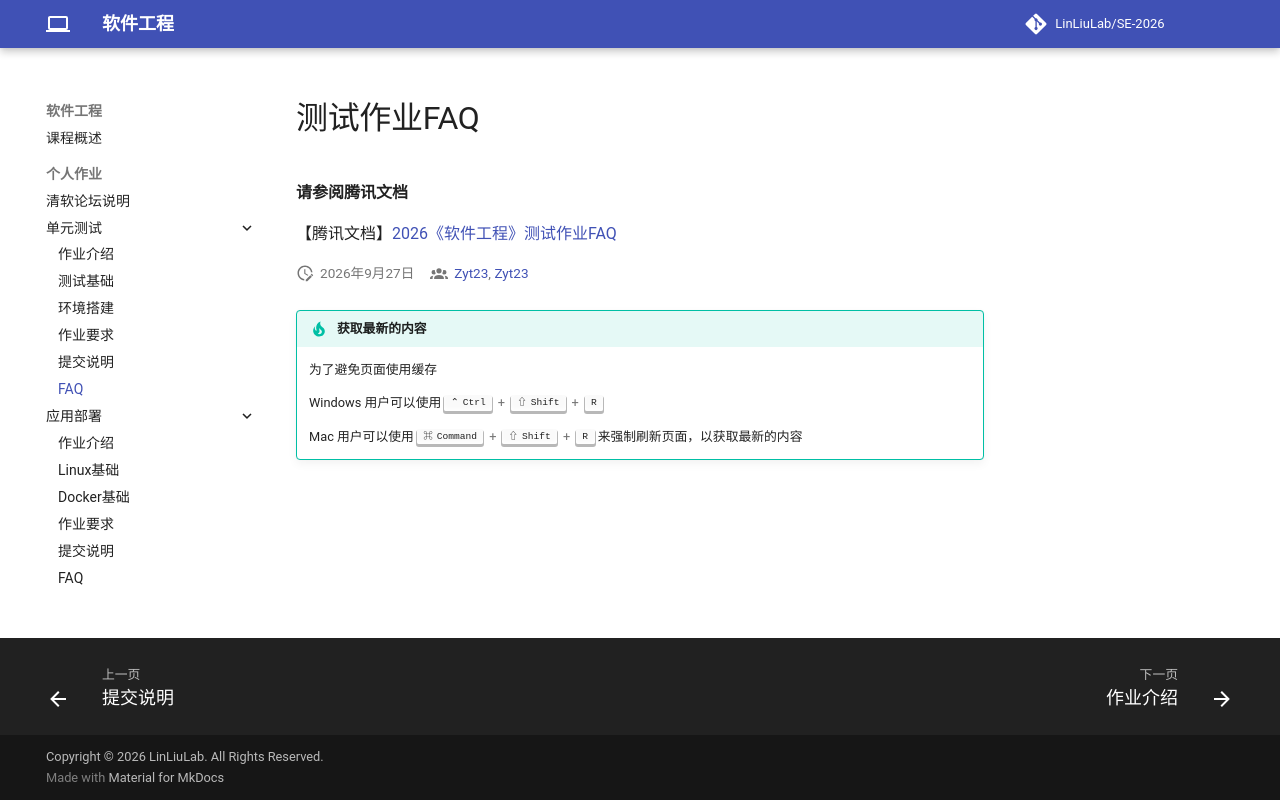

repository: LinLiuLab/SE-2026 · page: exercises/software-testing/faq/index.html · generator: mkdocs

# 测试作业FAQ

**请参阅腾讯文档**

【腾讯文档】[2026《软件工程》测试作业FAQ](https://docs.qq.com/doc/DRE53ZExmbXZHbHVB)
